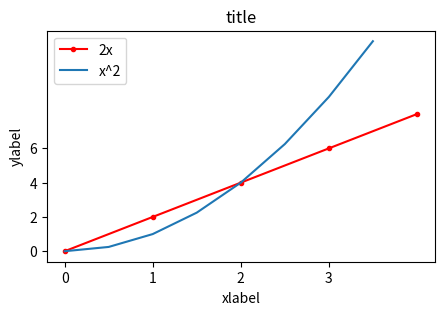

Write the Python code that produced this figure. (Note: this script raises an exception after producing the figure.)
import matplotlib.pyplot as plt
import numpy as np
import pandas as pd

#basic linechart



########################################

#resize the fraph

plt.figure(figsize=(5,3),dpi=100)# cdpi should be higher


x = [0,1,2,3,4]
y = [0,2,4,6,8]

#plt.plot(x,y , label="2x" ,color="red" , linewidth=5 , marker=".",markersize=12 )
#shortcut
plt.plot(x,y,"r.-",label="2x" )


#line tow 
#(min,max,step)
x2 = np.arange(0,4,0.5)
plt.plot(x2,x2**2,label="x^2")



plt.title("title")
plt.ylabel("ylabel")
plt.xlabel("xlabel")


#sets the space between marks
plt.xticks([0,1,2,3])
plt.yticks([0,2,4,6])

#to display the label 
plt.legend()

plt.savefig("./graphs/mygraph.png")#+ dpi=200

plt.show()

##########################################